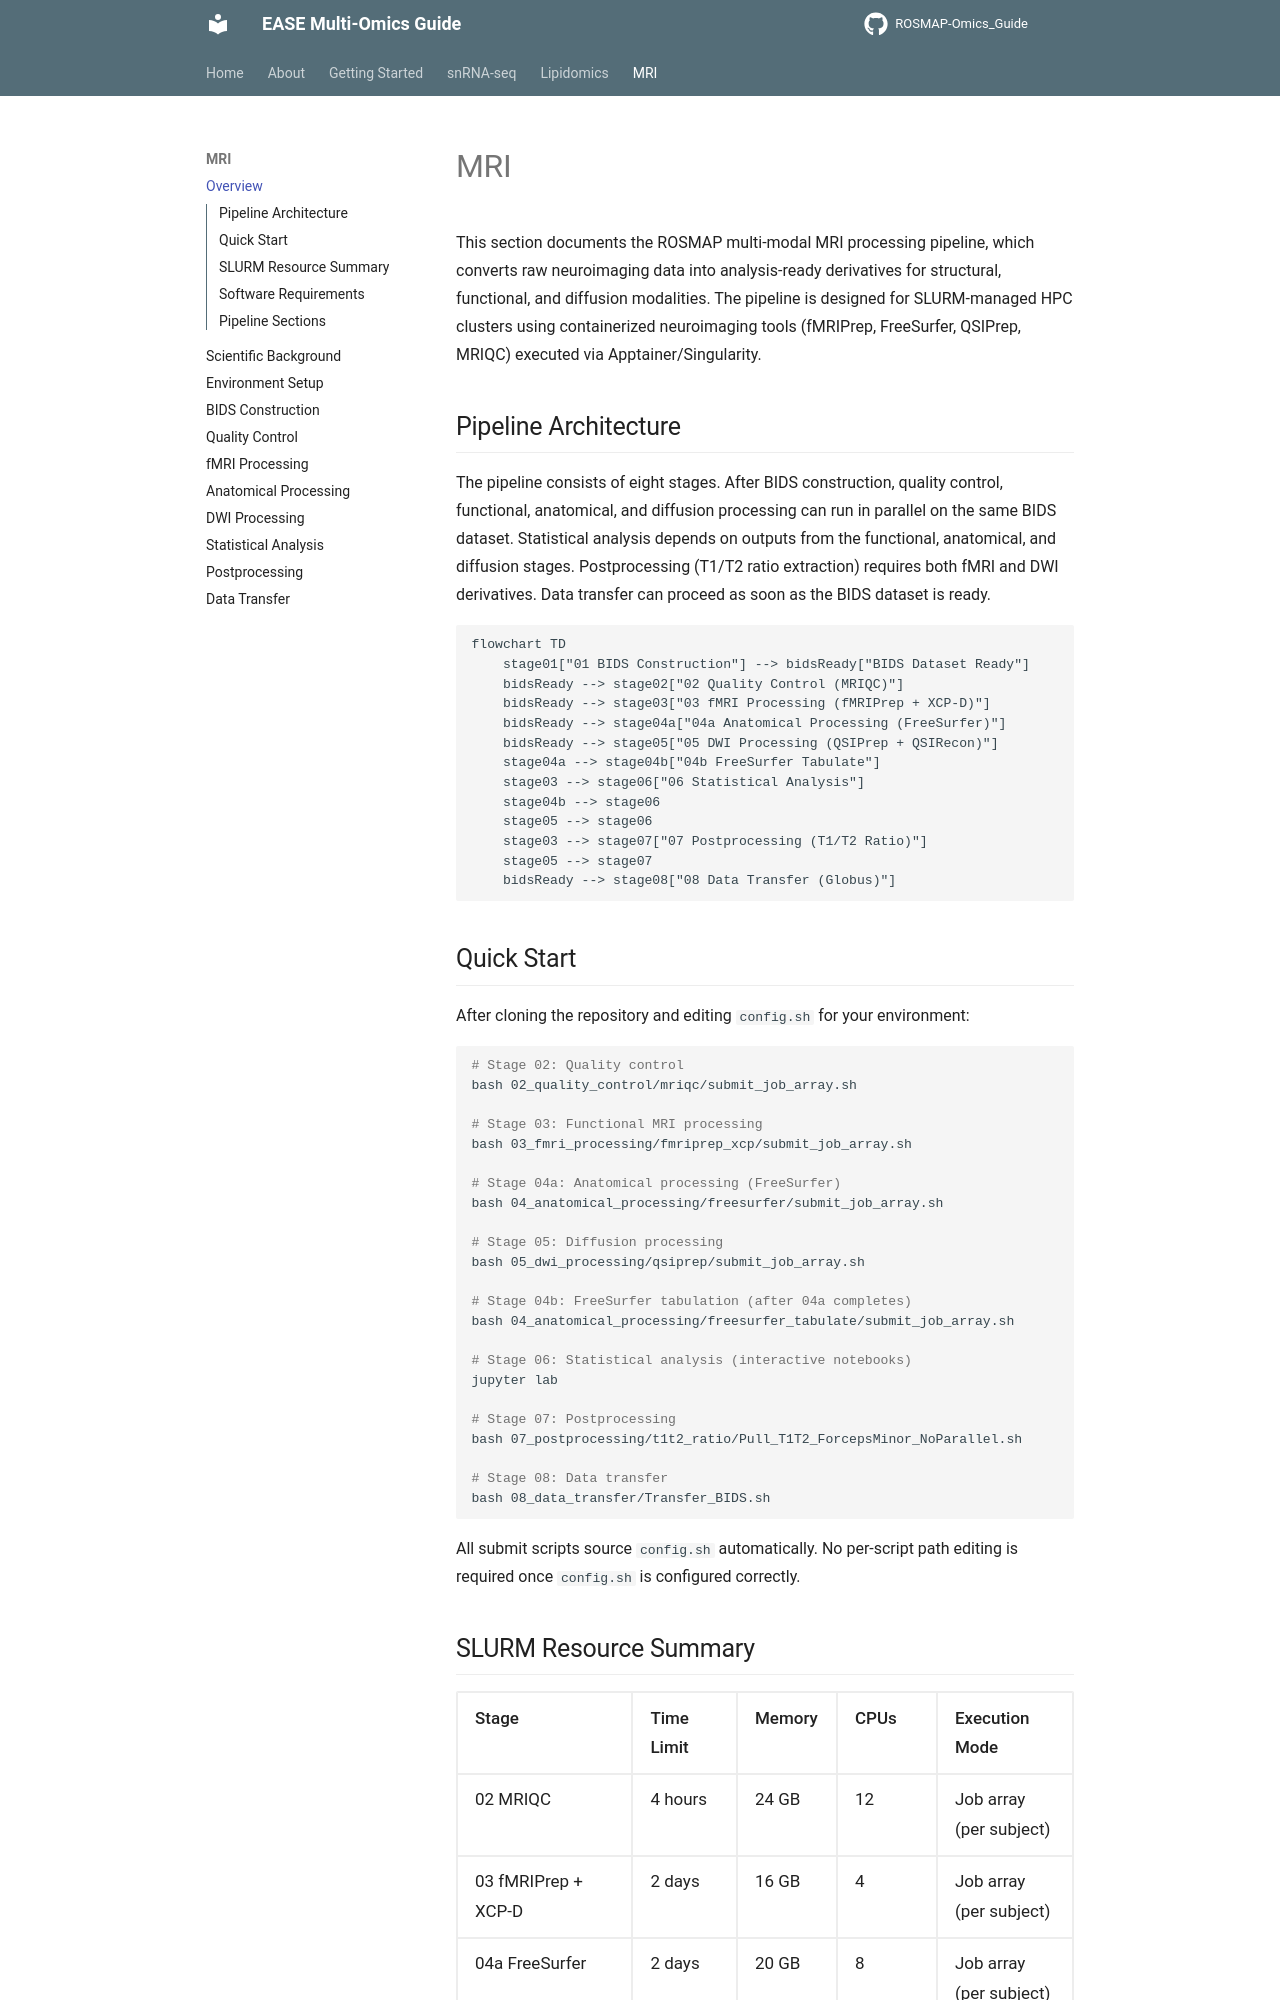

repository: Environmental-And-Social-Epigenetics/ROSMAP-Omics_Guide · page: mri/index.html · generator: mkdocs

# MRI

This section documents the ROSMAP multi-modal MRI processing pipeline, which converts raw neuroimaging data into analysis-ready derivatives for structural, functional, and diffusion modalities. The pipeline is designed for SLURM-managed HPC clusters using containerized neuroimaging tools (fMRIPrep, FreeSurfer, QSIPrep, MRIQC) executed via Apptainer/Singularity.

## Pipeline Architecture

The pipeline consists of eight stages. After BIDS construction, quality control, functional, anatomical, and diffusion processing can run in parallel on the same BIDS dataset. Statistical analysis depends on outputs from the functional, anatomical, and diffusion stages. Postprocessing (T1/T2 ratio extraction) requires both fMRI and DWI derivatives. Data transfer can proceed as soon as the BIDS dataset is ready.

```mermaid
flowchart TD
    stage01["01 BIDS Construction"] --> bidsReady["BIDS Dataset Ready"]
    bidsReady --> stage02["02 Quality Control (MRIQC)"]
    bidsReady --> stage03["03 fMRI Processing (fMRIPrep + XCP-D)"]
    bidsReady --> stage04a["04a Anatomical Processing (FreeSurfer)"]
    bidsReady --> stage05["05 DWI Processing (QSIPrep + QSIRecon)"]
    stage04a --> stage04b["04b FreeSurfer Tabulate"]
    stage03 --> stage06["06 Statistical Analysis"]
    stage04b --> stage06
    stage05 --> stage06
    stage03 --> stage07["07 Postprocessing (T1/T2 Ratio)"]
    stage05 --> stage07
    bidsReady --> stage08["08 Data Transfer (Globus)"]
```
